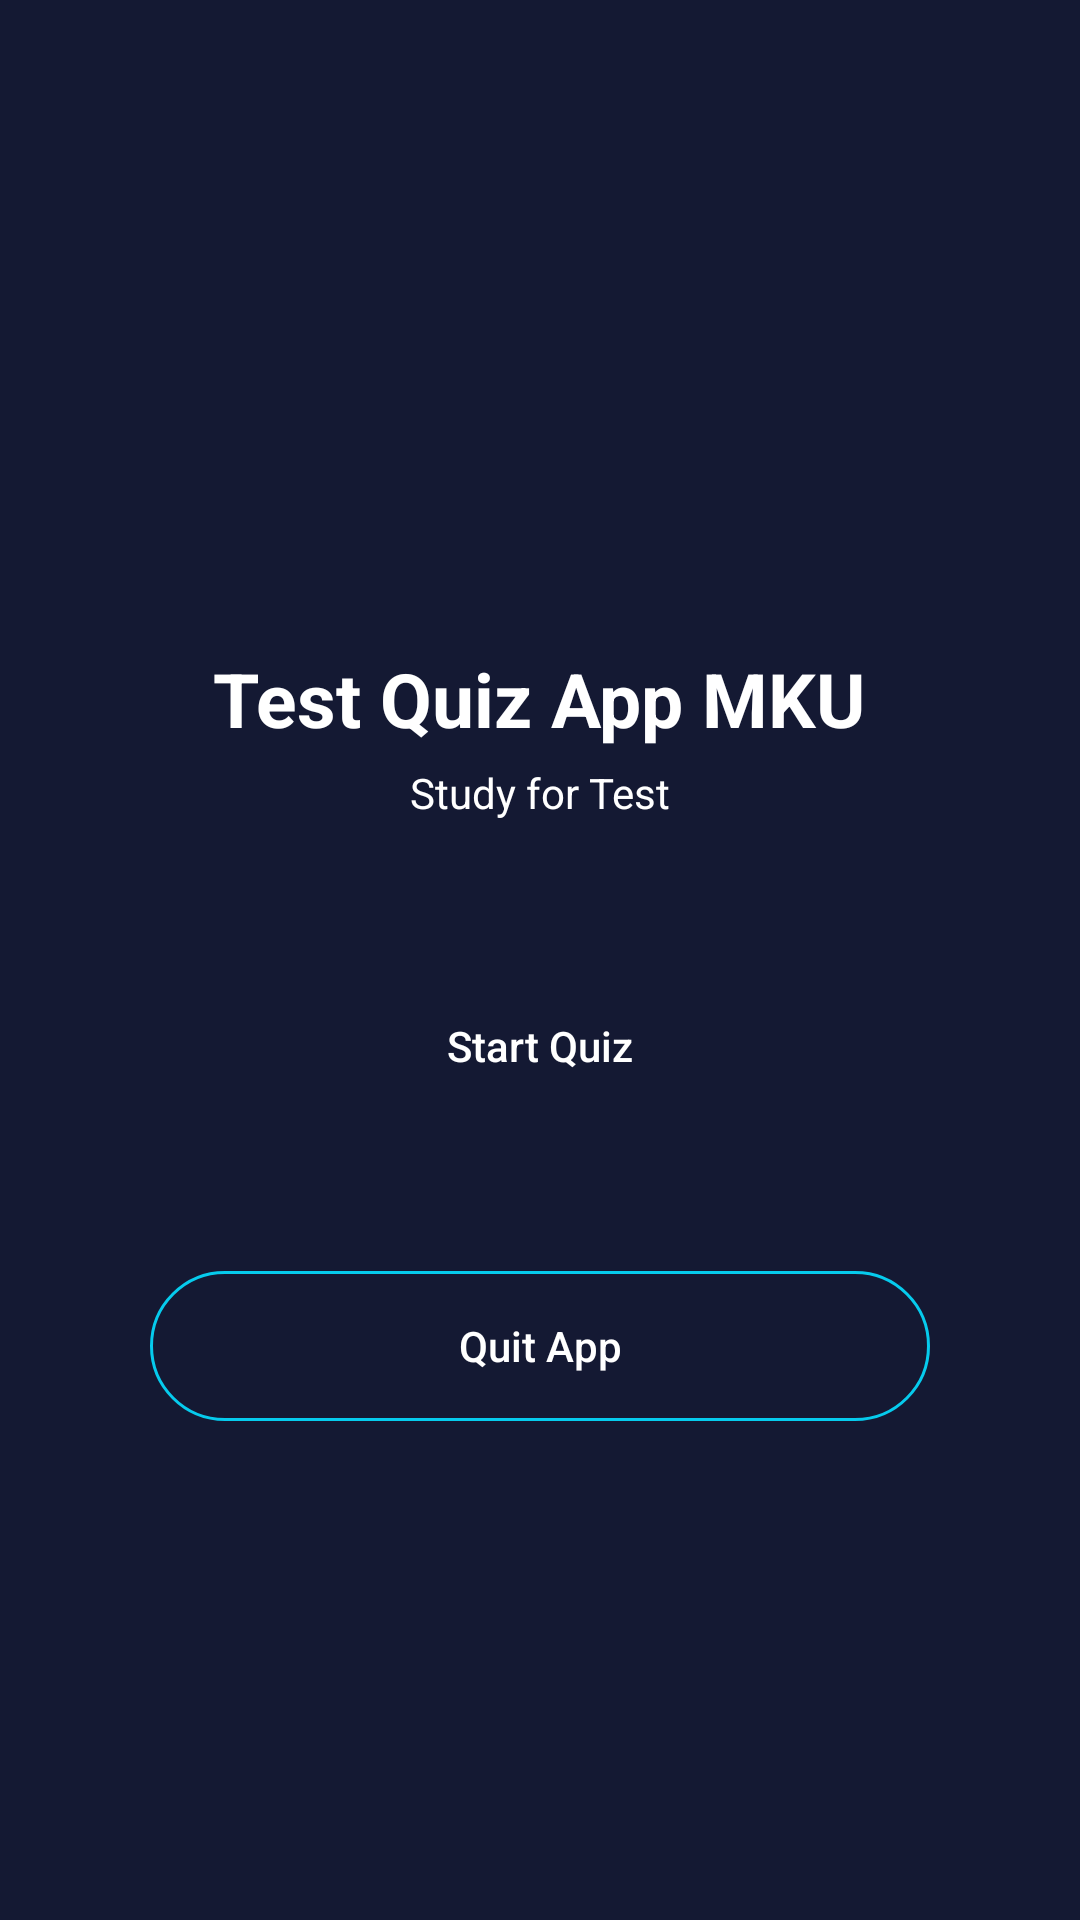

Android layout source for this screen:
<!-- AndroidManifest.xml: application theme Theme.Test_Mku -->
<!-- res/layout/fragment_start.xml -->
<?xml version="1.0" encoding="utf-8"?>
<LinearLayout xmlns:android="http://schemas.android.com/apk/res/android"
    xmlns:tools="http://schemas.android.com/tools"
    android:layout_width="match_parent"
    android:layout_height="match_parent"
    android:gravity="center"
    android:orientation="vertical"
    android:background="@color/primary"
    tools:context=".views.StartFragment">
    
    <ImageView
        android:layout_width="80dp"
        android:layout_height="wrap_content"
        android:adjustViewBounds="true"
        android:src="@drawable/quiz_icon_2"/>

    <TextView
        android:layout_width="wrap_content"
        android:layout_height="wrap_content"
        android:text="Test Quiz App MKU"
        android:textColor="@color/white"
        android:textSize="25sp"
        android:layout_marginTop="50dp"
        android:textStyle="bold"/>

    <TextView
        android:layout_width="wrap_content"
        android:layout_height="wrap_content"
        android:text="Study for Test"
        android:layout_marginTop="5dp"
        android:textColor="@color/white"/>

    <androidx.appcompat.widget.AppCompatButton
        android:id="@+id/btnStartQuiz"
        android:layout_width="match_parent"
        android:layout_height="50dp"
        android:layout_marginStart="50dp"
        android:layout_marginEnd="50dp"
        android:layout_marginTop="50dp"
        android:text="Start Quiz"
        android:textColor="@color/white"
        android:textAllCaps="false"
        android:background="@drawable/round_back_secondary"/>

    <androidx.appcompat.widget.AppCompatButton
        android:id="@+id/btnQuit"
        android:layout_width="match_parent"
        android:layout_height="50dp"
        android:layout_marginStart="50dp"
        android:layout_marginEnd="50dp"
        android:layout_marginTop="50dp"
        android:text="Quit App"
        android:textColor="@color/white"
        android:textAllCaps="false"
        android:background="@drawable/round_back_sec"/>
</LinearLayout>
<!-- resources referenced by this layout -->
<resources>
  <color name="primary">#141933</color>
  <color name="white">#FFFFFFFF</color>
  <!-- drawable round_back_sec (drawable) -->
  <?xml version="1.0" encoding="utf-8"?>
  <shape xmlns:android="http://schemas.android.com/apk/res/android"
      android:shape="rectangle">
      <solid android:color="@android:color/transparent"/>
      <stroke android:color="@color/secondary"
          android:width="1dp"/>
      <corners android:radius="100dp"/>
  
  </shape>
  <style name="Theme.Test_Mku" parent="Base.Theme.Test_Mku" />
  <color name="secondary">#06CBED</color>
  <style name="Base.Theme.Test_Mku" parent="Theme.Material3.DayNight.NoActionBar">
          
          
          <item name="colorPrimary">@color/lavender</item>
          <item name="colorPrimaryVariant">@color/lavender</item>
          <item name="colorOnPrimary">@color/white</item>
  
          <item name="colorSecondary">@color/teal_200</item>
          <item name="colorSecondaryVariant">@color/teal_700</item>
          <item name="colorOnSecondary">@color/black</item>
  
          <item name="android:statusBarColor" tools:targetApi="1">?attr/colorPrimaryVariant</item>
      </style>
  <color name="lavender">#8692f7</color>
  <color name="teal_200">#FF03DAC5</color>
  <color name="teal_700">#FF018786</color>
  <color name="black">#FF000000</color>
</resources>
